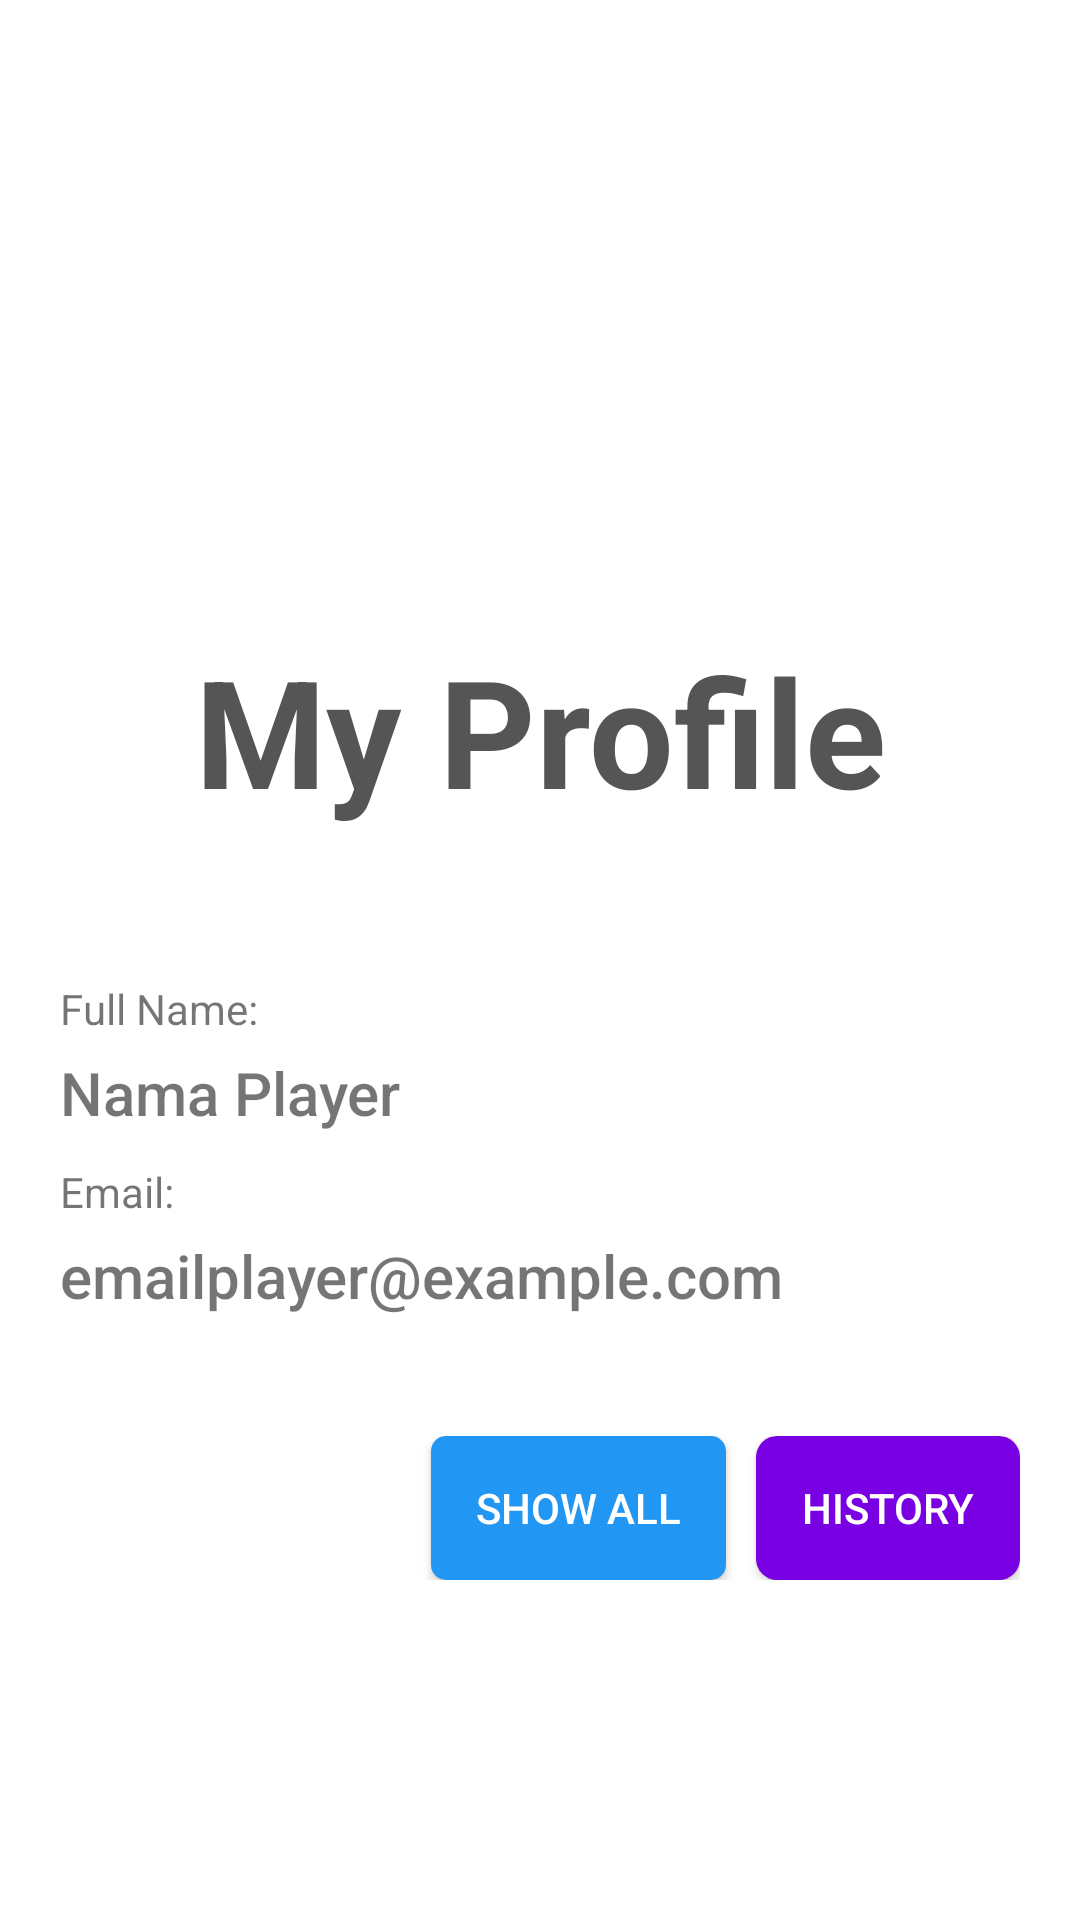

Here is an Android app screen rendered from its layout file. Give the layout XML and the strings, colors and styles it references.
<!-- AndroidManifest.xml: application theme Theme.ChallengeChapter6 -->
<!-- res/layout/activity_profile.xml -->
<?xml version="1.0" encoding="utf-8"?>
<LinearLayout xmlns:android="http://schemas.android.com/apk/res/android"
    xmlns:app="http://schemas.android.com/apk/res-auto"
    xmlns:tools="http://schemas.android.com/tools"
    android:layout_width="match_parent"
    android:layout_height="match_parent"
    android:orientation="vertical"
    tools:context=".RegisterActivity">

    <ImageView
        android:id="@+id/iv_logo"
        android:layout_width="match_parent"
        android:layout_height="200dp"
        app:srcCompat="@drawable/splash_screen1" />

    <TextView
        android:id="@+id/tv_title"
        android:layout_width="match_parent"
        android:layout_height="wrap_content"
        android:text="My Profile"
        android:textAlignment="center"
        android:textStyle="bold"
        android:textSize="50sp"
        android:textColor="@color/gray"
        android:layout_marginBottom="50dp"
        android:layout_marginTop="10dp"/>

    <TextView
        android:id="@+id/tv_name_label"
        android:layout_width="match_parent"
        android:layout_height="wrap_content"
        android:layout_marginLeft="20dp"
        android:layout_marginRight="20dp"
        android:layout_marginBottom="5dp"
        android:text="Full Name:" />

    <TextView
        android:id="@+id/tv_name"
        android:layout_width="match_parent"
        android:layout_height="wrap_content"
        android:layout_marginLeft="20dp"
        android:layout_marginRight="20dp"
        android:layout_marginBottom="10dp"
        android:text="Nama Player"
        android:fontFamily="sans-serif-medium"
        android:textSize="20sp" />

    <TextView
        android:id="@+id/tv_email_label"
        android:layout_width="match_parent"
        android:layout_height="wrap_content"
        android:layout_marginLeft="20dp"
        android:layout_marginRight="20dp"
        android:layout_marginBottom="5dp"
        android:text="Email:" />

    <TextView
        android:id="@+id/tv_email"
        android:layout_width="match_parent"
        android:layout_height="wrap_content"
        android:layout_marginLeft="20dp"
        android:layout_marginRight="20dp"
        android:layout_marginBottom="10dp"
        android:text="emailplayer@example.com"
        android:fontFamily="sans-serif-medium"
        android:textSize="20sp" />


    <LinearLayout
        android:layout_width="match_parent"
        android:layout_height="wrap_content"
        android:layout_marginTop="30dp"
        android:layout_marginLeft="20dp"
        android:layout_marginRight="20dp"
        android:layout_marginBottom="10dp"
        android:gravity="end">

        <Button
            android:id="@+id/btn_show_all"
            android:layout_width="wrap_content"
            android:layout_height="wrap_content"
            android:layout_marginEnd="10dp"
            android:paddingEnd="15dp"
            android:paddingStart="15dp"
            android:background="@drawable/btn_custom"
            android:text="Show All"
            android:textColor="@android:color/white" />

        <Button
            android:id="@+id/btn_history"
            android:layout_width="wrap_content"
            android:layout_height="wrap_content"
            android:background="@drawable/rounded_corner_purple"
            android:text="History"
            android:textColor="@android:color/white" />

    </LinearLayout>

</LinearLayout>
<!-- resources referenced by this layout -->
<resources>
  <color name="gray">#555555</color>
  <!-- drawable btn_custom (drawable) -->
  <?xml version="1.0" encoding="utf-8"?>
  <shape xmlns:android="http://schemas.android.com/apk/res/android"
      android:padding="10dp"
      android:shape="rectangle" >
  
      <solid android:color="@color/purple_500" />
  
      <corners
          android:bottomLeftRadius="5dp"
          android:bottomRightRadius="5dp"
          android:topLeftRadius="5dp"
          android:topRightRadius="5dp" />
  
  </shape>
  <!-- drawable rounded_corner_purple (drawable-v24) -->
  <?xml version="1.0" encoding="utf-8"?>
  <ripple xmlns:android="http://schemas.android.com/apk/res/android" android:shape="rectangle" android:color="@color/white">
  
      <item>
          <shape>
              <solid android:color="@color/purple"/>
              <corners android:radius="7dp"/>
          </shape>
      </item>
  
  </ripple>
  <style name="Theme.ChallengeChapter6" parent="Theme.MaterialComponents.DayNight.DarkActionBar">
          
          <item name="colorPrimary">@color/purple_500</item>
          <item name="colorPrimaryVariant">@color/purple_700</item>
          <item name="colorOnPrimary">@color/white</item>
          
          <item name="colorSecondary">@color/teal_200</item>
          <item name="colorSecondaryVariant">@color/teal_700</item>
          <item name="colorOnSecondary">@color/black</item>
          
          <item name="android:statusBarColor">?attr/colorPrimaryVariant</item>
          
      </style>
  <color name="purple_500">#2196F3</color>
  <color name="white">#FFFFFFFF</color>
  <color name="purple">#7A00E4</color>
  <color name="purple_700">#FF3700B3</color>
  <color name="teal_200">#FF03DAC5</color>
  <color name="teal_700">#FF018786</color>
  <color name="black">#FF000000</color>
</resources>
